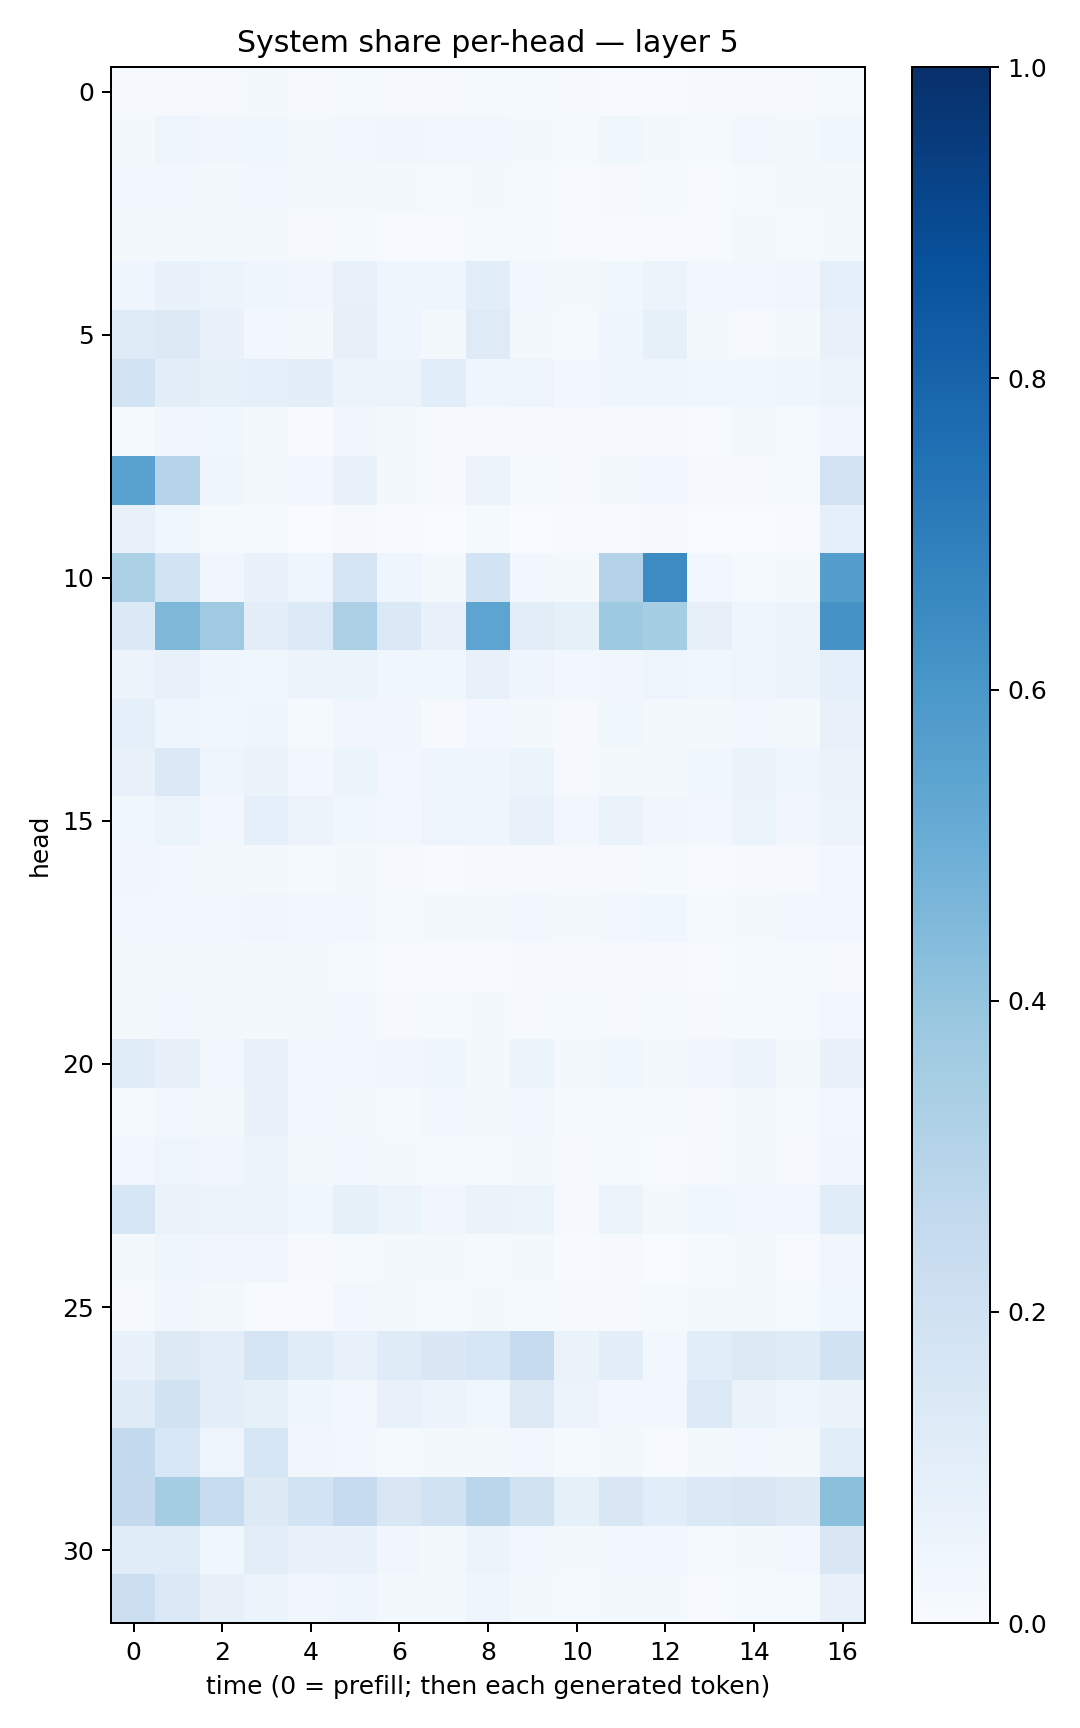

The file beside this chart, header and first rows:
0.008172246, 0.011240474, 0.009046887, 0.018408451, 0.008015756, 0.0156107135, 0.010572146, 0.011530703, 0.015624589, 0.013410252, 0.011178067, 0.006715592, 0.006873602, 0.009579895, 0.010025437, 0.010707366, 0.013479698
0.02279, 0.04899, 0.03152, 0.03731, 0.01982, 0.02511, 0.03512, 0.03024, 0.02861, 0.02125, 0.0146, 0.03849, 0.02216, 0.01416, 0.0235, 0.02136, 0.03604
0.02599, 0.02356, 0.01847, 0.0295, 0.01905, 0.01709, 0.01579, 0.01322, 0.01828, 0.01313, 0.006874, 0.009563, 0.01249, 0.00675, 0.01415, 0.01662, 0.01732
0.01649, 0.02222, 0.01672, 0.01706, 0.01166, 0.01478, 0.0075, 0.00754, 0.01191, 0.0121, 0.0062, 0.007733, 0.005994, 0.006039, 0.01735, 0.01201, 0.01836
0.04386, 0.06778, 0.06136, 0.04192, 0.0341, 0.07063, 0.04272, 0.04042, 0.1088, 0.02843, 0.01683, 0.03593, 0.0573, 0.02536, 0.02978, 0.03461, 0.09067
0.1184, 0.125, 0.06674, 0.02969, 0.0219, 0.07953, 0.04186, 0.02136, 0.1225, 0.02132, 0.01178, 0.04192, 0.08316, 0.01932, 0.008753, 0.01803, 0.07697
0.1855, 0.1011, 0.08306, 0.08597, 0.09613, 0.05102, 0.0565, 0.1088, 0.04086, 0.04919, 0.02996, 0.03969, 0.04376, 0.03681, 0.03663, 0.03974, 0.06063
0.01195, 0.03389, 0.03646, 0.02078, 0.006405, 0.03258, 0.01569, 0.008513, 0.0115, 0.009353, 0.008584, 0.008665, 0.01161, 0.006915, 0.02311, 0.01351, 0.03427
0.5538, 0.2984, 0.04047, 0.02181, 0.02741, 0.06857, 0.01796, 0.009417, 0.05765, 0.01367, 0.008302, 0.02327, 0.03042, 0.009665, 0.008587, 0.01486, 0.1828
0.07402, 0.03586, 0.01175, 0.01356, 0.003663, 0.0115, 0.004508, 0.002875, 0.01313, 0.002947, 0.006828, 0.004502, 0.009428, 0.001163, 0.002477, 0.006829, 0.08882
0.3297, 0.1863, 0.03259, 0.06933, 0.04573, 0.1687, 0.04443, 0.02336, 0.1866, 0.027, 0.02011, 0.3078, 0.6461, 0.02482, 0.01176, 0.02284, 0.5678
0.1372, 0.4535, 0.3703, 0.1003, 0.1359, 0.3328, 0.1386, 0.07474, 0.5392, 0.1045, 0.08304, 0.3714, 0.3528, 0.07983, 0.04283, 0.05784, 0.6119
0.05476, 0.07749, 0.0432, 0.03605, 0.05695, 0.05222, 0.03762, 0.03646, 0.0737, 0.04311, 0.02839, 0.03492, 0.04848, 0.03875, 0.04769, 0.05571, 0.08748
0.09197, 0.04638, 0.0383, 0.04018, 0.01511, 0.03182, 0.03313, 0.01135, 0.02408, 0.01609, 0.008197, 0.03861, 0.02058, 0.0189, 0.02401, 0.0185, 0.07407
0.07428, 0.1388, 0.04737, 0.06553, 0.02891, 0.05438, 0.02518, 0.04178, 0.04049, 0.05148, 0.009546, 0.02225, 0.01636, 0.03594, 0.06369, 0.04647, 0.06546
0.03824, 0.05257, 0.03111, 0.09341, 0.05672, 0.03697, 0.02388, 0.04837, 0.0447, 0.07308, 0.02522, 0.0642, 0.03329, 0.02964, 0.06173, 0.0334, 0.05798
0.03168, 0.02915, 0.01663, 0.02199, 0.0148, 0.01566, 0.007882, 0.006646, 0.009611, 0.009398, 0.00788, 0.0085, 0.01252, 0.006842, 0.009169, 0.01051, 0.02601
0.02515, 0.03066, 0.02771, 0.03446, 0.02506, 0.02636, 0.01198, 0.01628, 0.02291, 0.0271, 0.02086, 0.0256, 0.03655, 0.01299, 0.02331, 0.02783, 0.03124
0.01586, 0.01787, 0.01733, 0.01932, 0.0189, 0.01301, 0.006657, 0.006031, 0.006713, 0.01004, 0.008254, 0.009004, 0.009916, 0.007505, 0.01486, 0.0138, 0.009078
0.01639, 0.0275, 0.02137, 0.02329, 0.02039, 0.02551, 0.01024, 0.01264, 0.01768, 0.009589, 0.01175, 0.0113, 0.01509, 0.008335, 0.01275, 0.01444, 0.02762
0.1154, 0.08014, 0.02872, 0.07048, 0.02803, 0.02459, 0.03176, 0.04248, 0.02211, 0.05941, 0.01698, 0.03557, 0.01796, 0.03209, 0.05821, 0.02322, 0.06833
0.01517, 0.03092, 0.01839, 0.0672, 0.02699, 0.02157, 0.01494, 0.02711, 0.01675, 0.02437, 0.01236, 0.01348, 0.01203, 0.008166, 0.02214, 0.01364, 0.0297
0.02931, 0.04851, 0.03209, 0.05982, 0.01793, 0.02758, 0.02201, 0.01262, 0.01214, 0.01631, 0.007905, 0.01282, 0.00418, 0.01142, 0.01632, 0.009216, 0.03215
0.1602, 0.06465, 0.05686, 0.05331, 0.03862, 0.08411, 0.05385, 0.03191, 0.06581, 0.05152, 0.01142, 0.05353, 0.02125, 0.03777, 0.03039, 0.02633, 0.1145
0.01817, 0.04582, 0.03257, 0.03493, 0.009918, 0.01473, 0.02167, 0.02309, 0.01343, 0.01602, 0.004369, 0.009095, 0.003879, 0.01348, 0.0186, 0.006347, 0.03308
0.009184, 0.03251, 0.02033, 0.005323, 0.007689, 0.02351, 0.01716, 0.01199, 0.01808, 0.01204, 0.00863, 0.008985, 0.01439, 0.02013, 0.02172, 0.01383, 0.03577
0.06859, 0.13, 0.09479, 0.1674, 0.1167, 0.07112, 0.1194, 0.144, 0.1598, 0.2478, 0.06431, 0.09533, 0.0295, 0.1082, 0.1271, 0.1186, 0.1913
0.1199, 0.194, 0.09464, 0.0836, 0.04446, 0.02759, 0.07608, 0.05583, 0.03722, 0.127, 0.05729, 0.02539, 0.02437, 0.1363, 0.06471, 0.04457, 0.06367
0.2569, 0.1531, 0.04712, 0.1601, 0.03379, 0.02604, 0.01323, 0.02222, 0.019, 0.02562, 0.01186, 0.01726, 0.007231, 0.01595, 0.03032, 0.023, 0.1091
0.2507, 0.354, 0.2381, 0.1269, 0.1849, 0.2469, 0.1491, 0.1941, 0.2831, 0.1937, 0.0849, 0.1489, 0.1086, 0.1401, 0.149, 0.1323, 0.4211
0.1135, 0.1137, 0.03622, 0.1027, 0.06947, 0.06747, 0.03493, 0.01941, 0.05218, 0.0253, 0.01815, 0.02457, 0.02932, 0.0144, 0.02016, 0.02525, 0.1502
0.2187, 0.1376, 0.08078, 0.0621, 0.03151, 0.04072, 0.01585, 0.02124, 0.04273, 0.01936, 0.01359, 0.01876, 0.02085, 0.006775, 0.01546, 0.01394, 0.07376
